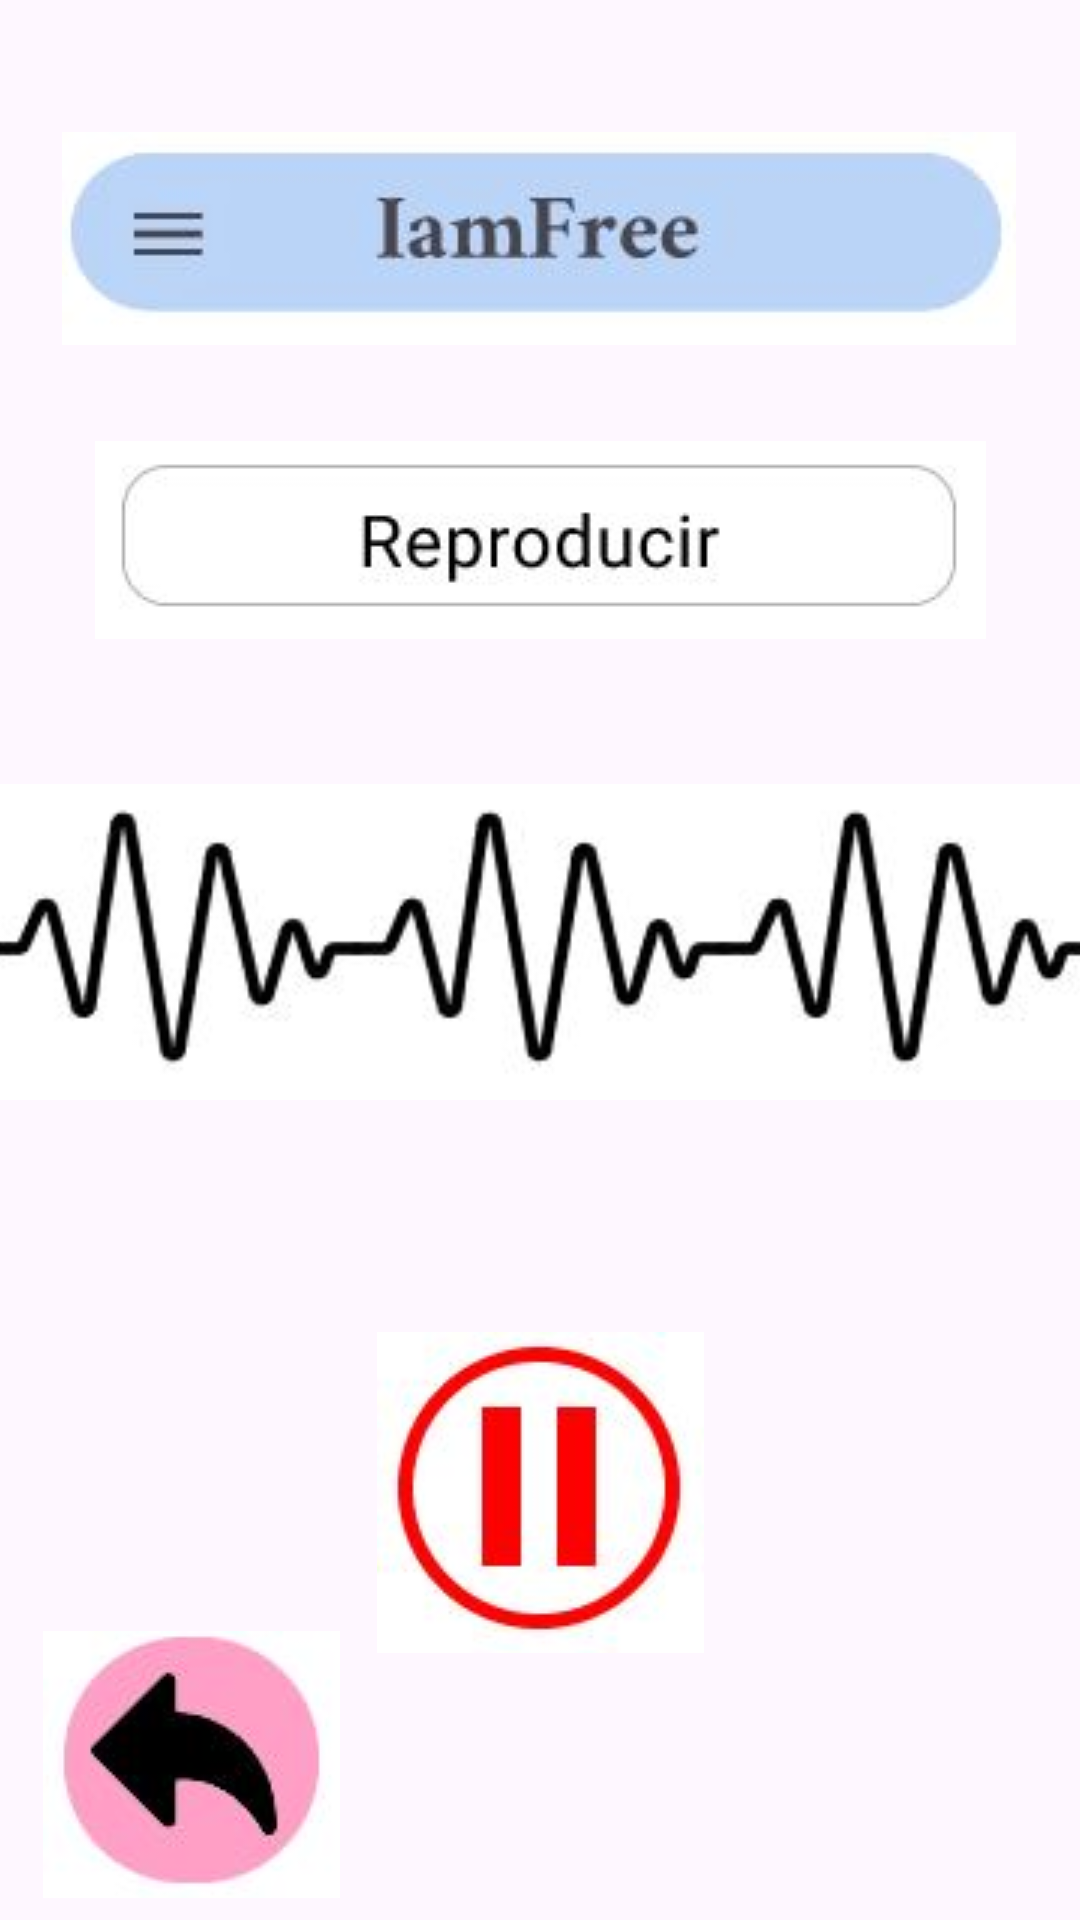

This screen was rendered from an Android layout file. Write that file and the resources it references.
<!-- AndroidManifest.xml: application theme Theme.IamFree -->
<!-- res/layout/fragment_file.xml -->
<?xml version="1.0" encoding="utf-8"?>
<androidx.constraintlayout.widget.ConstraintLayout xmlns:android="http://schemas.android.com/apk/res/android"
    xmlns:app="http://schemas.android.com/apk/res-auto"
    xmlns:tools="http://schemas.android.com/tools"
    android:id="@+id/linearLayout"
    android:layout_width="match_parent"
    android:layout_height="match_parent">

    <ImageButton
        android:id="@+id/butBack8"
        android:layout_width="101dp"
        android:layout_height="96dp"
        android:layout_marginBottom="4dp"
        android:src="@drawable/atras"
        app:layout_constraintBottom_toBottomOf="parent"
        app:layout_constraintEnd_toEndOf="parent"
        app:layout_constraintHorizontal_bias="0.051"
        app:layout_constraintStart_toStartOf="parent" />

    <ImageView
        android:id="@+id/imageView15"
        android:layout_width="wrap_content"
        android:layout_height="wrap_content"
        android:layout_marginTop="44dp"
        android:src="@drawable/titulo"
        app:layout_constraintEnd_toEndOf="parent"
        app:layout_constraintHorizontal_bias="0.494"
        app:layout_constraintStart_toStartOf="parent"
        app:layout_constraintTop_toTopOf="parent" />

    <ImageView
        android:id="@+id/imageView20"
        android:layout_width="wrap_content"
        android:layout_height="wrap_content"
        android:layout_marginTop="32dp"
        android:src="@drawable/reproducir"
        app:layout_constraintEnd_toEndOf="parent"
        app:layout_constraintStart_toStartOf="parent"
        app:layout_constraintTop_toBottomOf="@+id/imageView15" />

    <ImageView
        android:id="@+id/imageView21"
        android:layout_width="398dp"
        android:layout_height="114dp"
        android:layout_marginTop="44dp"
        android:src="@drawable/iconsonda"
        app:layout_constraintEnd_toEndOf="parent"
        app:layout_constraintHorizontal_bias="0.461"
        app:layout_constraintStart_toStartOf="parent"
        app:layout_constraintTop_toBottomOf="@+id/imageView20" />

    <ImageButton
        android:id="@+id/butPausa3"
        android:layout_width="117dp"
        android:layout_height="109dp"
        android:layout_marginTop="72dp"
        android:src="@drawable/pausar"
        app:layout_constraintEnd_toEndOf="parent"
        app:layout_constraintStart_toStartOf="parent"
        app:layout_constraintTop_toBottomOf="@+id/imageView21" />

    <TextView
        android:id="@+id/mensaje4"
        android:layout_width="149dp"
        android:layout_height="27dp"
        android:layout_marginTop="24dp"
        android:text="TextView"
        android:textAlignment="center"
        android:visibility="invisible"
        app:layout_constraintEnd_toEndOf="parent"
        app:layout_constraintHorizontal_bias="0.498"
        app:layout_constraintStart_toStartOf="parent"
        app:layout_constraintTop_toBottomOf="@+id/butPausa3" />

</androidx.constraintlayout.widget.ConstraintLayout>
<!-- resources referenced by this layout -->
<resources>
  <!-- drawable atras: jpg bitmap (drawable, 9388 bytes) -->
  <!-- drawable iconsonda: jpg bitmap (drawable, 13521 bytes) -->
  <!-- drawable pausar: jpg bitmap (drawable, 10779 bytes) -->
  <!-- drawable reproducir: jpg bitmap (drawable, 10705 bytes) -->
  <!-- drawable titulo: jpg bitmap (drawable, 10865 bytes) -->
  <style name="Theme.IamFree" parent="Base.Theme.IamFree" />
  <style name="Base.Theme.IamFree" parent="Theme.Material3.DayNight.NoActionBar">
          
          
      </style>
</resources>
